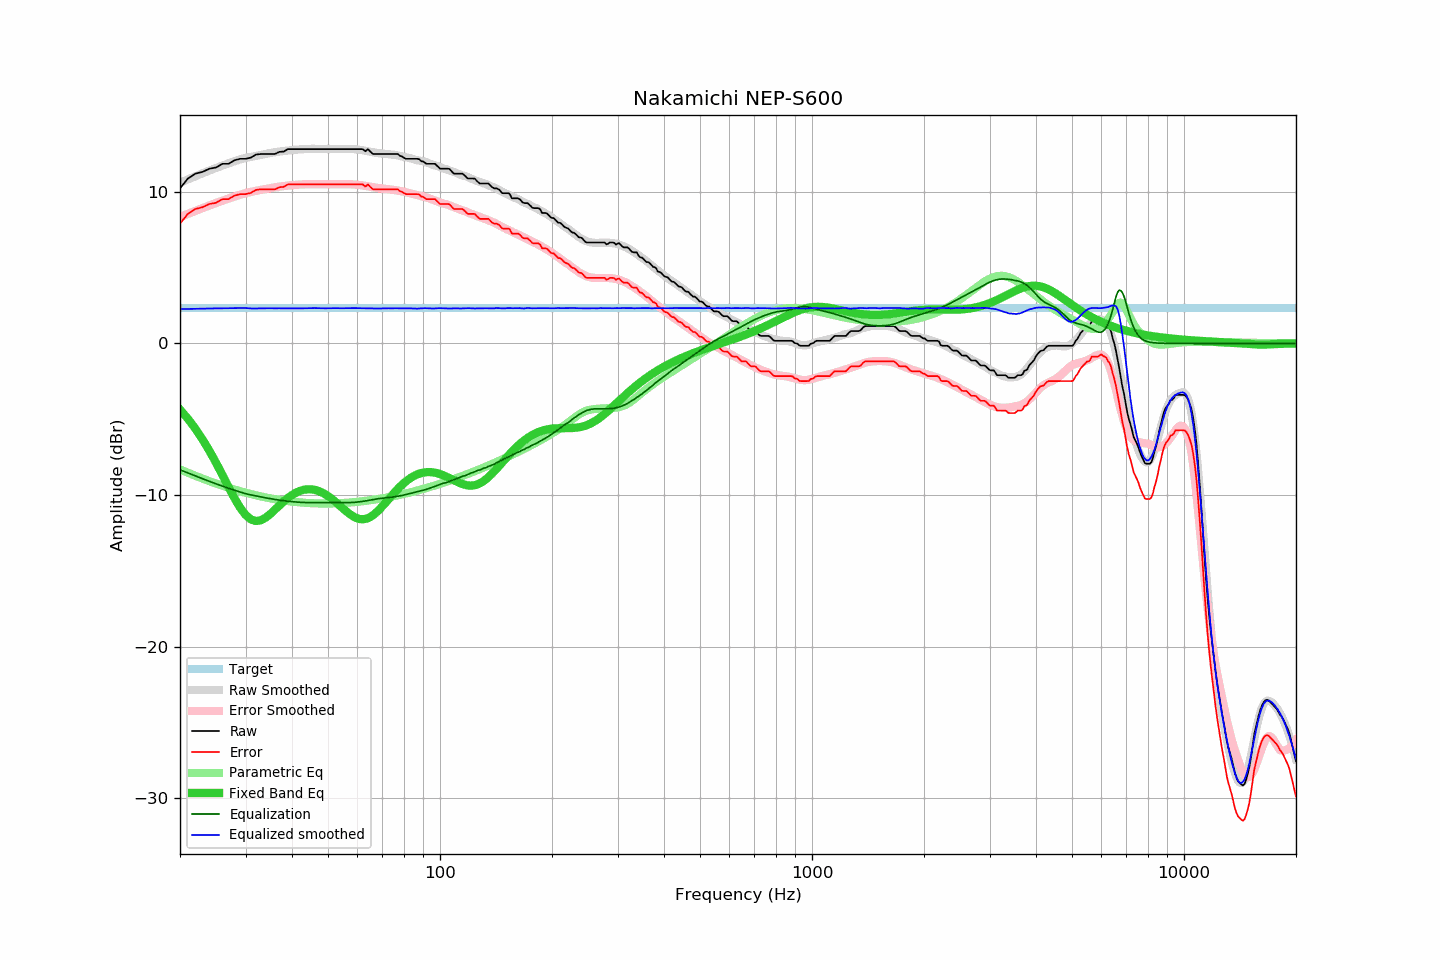

The file beside this chart, header and first rows:
frequency, raw, error, smoothed, error_smoothed, equalization, parametric_eq, equalized_raw, equalized_smoothed, target
20, 10.22, 7.89, 10.60, 8.34, -8.34, -4.37, 1.89, 2.26, 2.33
21, 10.87, 8.54, 10.82, 8.54, -8.54, -4.97, 2.33, 2.27, 2.33
22, 11.19, 8.86, 11.02, 8.74, -8.74, -5.63, 2.45, 2.28, 2.33
23, 11.31, 8.98, 11.22, 8.93, -8.93, -6.34, 2.39, 2.29, 2.33
24, 11.52, 9.19, 11.40, 9.10, -9.10, -7.09, 2.42, 2.30, 2.33
25, 11.60, 9.27, 11.57, 9.26, -9.26, -7.88, 2.34, 2.31, 2.33
26, 11.84, 9.51, 11.73, 9.41, -9.41, -8.68, 2.43, 2.32, 2.33
27, 11.84, 9.51, 11.88, 9.55, -9.55, -9.46, 2.29, 2.32, 2.33
28, 12.07, 9.74, 12.01, 9.68, -9.68, -10.20, 2.39, 2.33, 2.33
29, 12.17, 9.84, 12.13, 9.80, -9.80, -10.83, 2.37, 2.33, 2.33
30, 12.17, 9.84, 12.24, 9.91, -9.91, -11.31, 2.26, 2.33, 2.33
31, 12.25, 9.92, 12.30, 9.99, -9.99, -11.60, 2.26, 2.31, 2.33
32, 12.45, 10.12, 12.37, 10.06, -10.06, -11.72, 2.39, 2.30, 2.33
33, 12.49, 10.16, 12.44, 10.13, -10.13, -11.66, 2.37, 2.31, 2.33
34, 12.49, 10.16, 12.50, 10.19, -10.19, -11.49, 2.31, 2.32, 2.33
35, 12.49, 10.16, 12.56, 10.24, -10.24, -11.25, 2.25, 2.32, 2.33
36, 12.49, 10.16, 12.61, 10.29, -10.29, -10.97, 2.20, 2.31, 2.33
37, 12.63, 10.30, 12.66, 10.34, -10.34, -10.69, 2.29, 2.32, 2.33
38, 12.65, 10.32, 12.69, 10.38, -10.38, -10.43, 2.28, 2.31, 2.33
39, 12.81, 10.48, 12.73, 10.41, -10.41, -10.19, 2.40, 2.32, 2.33
40, 12.81, 10.48, 12.76, 10.44, -10.44, -10.00, 2.38, 2.32, 2.33
41, 12.81, 10.48, 12.78, 10.46, -10.46, -9.84, 2.35, 2.32, 2.33
42, 12.81, 10.48, 12.79, 10.48, -10.48, -9.73, 2.33, 2.31, 2.33
43, 12.81, 10.48, 12.81, 10.49, -10.49, -9.66, 2.32, 2.32, 2.33
44, 12.81, 10.48, 12.83, 10.50, -10.50, -9.62, 2.31, 2.32, 2.33
45, 12.81, 10.48, 12.83, 10.50, -10.50, -9.62, 2.31, 2.33, 2.33
46, 12.81, 10.48, 12.83, 10.51, -10.51, -9.66, 2.31, 2.33, 2.33
47, 12.81, 10.48, 12.83, 10.50, -10.50, -9.72, 2.31, 2.32, 2.33
48, 12.81, 10.48, 12.82, 10.50, -10.50, -9.81, 2.31, 2.32, 2.33
49, 12.81, 10.48, 12.81, 10.50, -10.50, -9.93, 2.31, 2.31, 2.33
50, 12.81, 10.48, 12.81, 10.49, -10.49, -10.07, 2.32, 2.32, 2.33
51, 12.81, 10.48, 12.81, 10.49, -10.49, -10.22, 2.32, 2.32, 2.33
52, 12.81, 10.48, 12.81, 10.49, -10.49, -10.39, 2.32, 2.32, 2.33
53, 12.81, 10.48, 12.82, 10.50, -10.50, -10.57, 2.32, 2.33, 2.33
54, 12.81, 10.48, 12.82, 10.50, -10.50, -10.74, 2.31, 2.32, 2.33
55, 12.81, 10.48, 12.82, 10.50, -10.50, -10.92, 2.31, 2.32, 2.33
56, 12.81, 10.48, 12.83, 10.50, -10.50, -11.08, 2.31, 2.33, 2.33
57, 12.81, 10.48, 12.83, 10.50, -10.50, -11.23, 2.31, 2.33, 2.33
58, 12.81, 10.48, 12.82, 10.49, -10.49, -11.36, 2.32, 2.33, 2.33
59, 12.81, 10.48, 12.81, 10.48, -10.48, -11.47, 2.33, 2.33, 2.33
60, 12.81, 10.48, 12.79, 10.46, -10.46, -11.54, 2.35, 2.33, 2.33
61, 12.81, 10.48, 12.76, 10.44, -10.44, -11.59, 2.37, 2.32, 2.33
62, 12.81, 10.48, 12.74, 10.42, -10.42, -11.60, 2.39, 2.32, 2.33
63, 12.67, 10.34, 12.70, 10.39, -10.39, -11.58, 2.28, 2.31, 2.33
64, 12.81, 10.48, 12.67, 10.36, -10.36, -11.52, 2.45, 2.31, 2.33
65, 12.64, 10.31, 12.64, 10.33, -10.33, -11.44, 2.31, 2.31, 2.33
66, 12.49, 10.16, 12.60, 10.30, -10.30, -11.34, 2.19, 2.31, 2.33
67, 12.49, 10.16, 12.57, 10.27, -10.27, -11.21, 2.22, 2.30, 2.33
68, 12.49, 10.16, 12.55, 10.25, -10.25, -11.06, 2.24, 2.30, 2.33
69, 12.49, 10.16, 12.53, 10.23, -10.23, -10.91, 2.26, 2.30, 2.33
70, 12.49, 10.16, 12.52, 10.21, -10.21, -10.74, 2.28, 2.31, 2.33
71, 12.49, 10.16, 12.50, 10.19, -10.19, -10.57, 2.30, 2.31, 2.33
72, 12.49, 10.16, 12.49, 10.17, -10.17, -10.40, 2.32, 2.32, 2.33
73, 12.49, 10.16, 12.48, 10.16, -10.16, -10.23, 2.33, 2.32, 2.33
74, 12.49, 10.16, 12.45, 10.15, -10.15, -10.06, 2.35, 2.31, 2.33
75, 12.49, 10.16, 12.44, 10.13, -10.13, -9.90, 2.37, 2.32, 2.33
76, 12.49, 10.16, 12.42, 10.10, -10.10, -9.75, 2.39, 2.32, 2.33
77, 12.49, 10.16, 12.39, 10.08, -10.08, -9.60, 2.41, 2.31, 2.33
78, 12.37, 10.04, 12.36, 10.06, -10.06, -9.46, 2.32, 2.31, 2.33
79, 12.33, 10.00, 12.34, 10.03, -10.03, -9.33, 2.30, 2.31, 2.33
... 553 more rows
